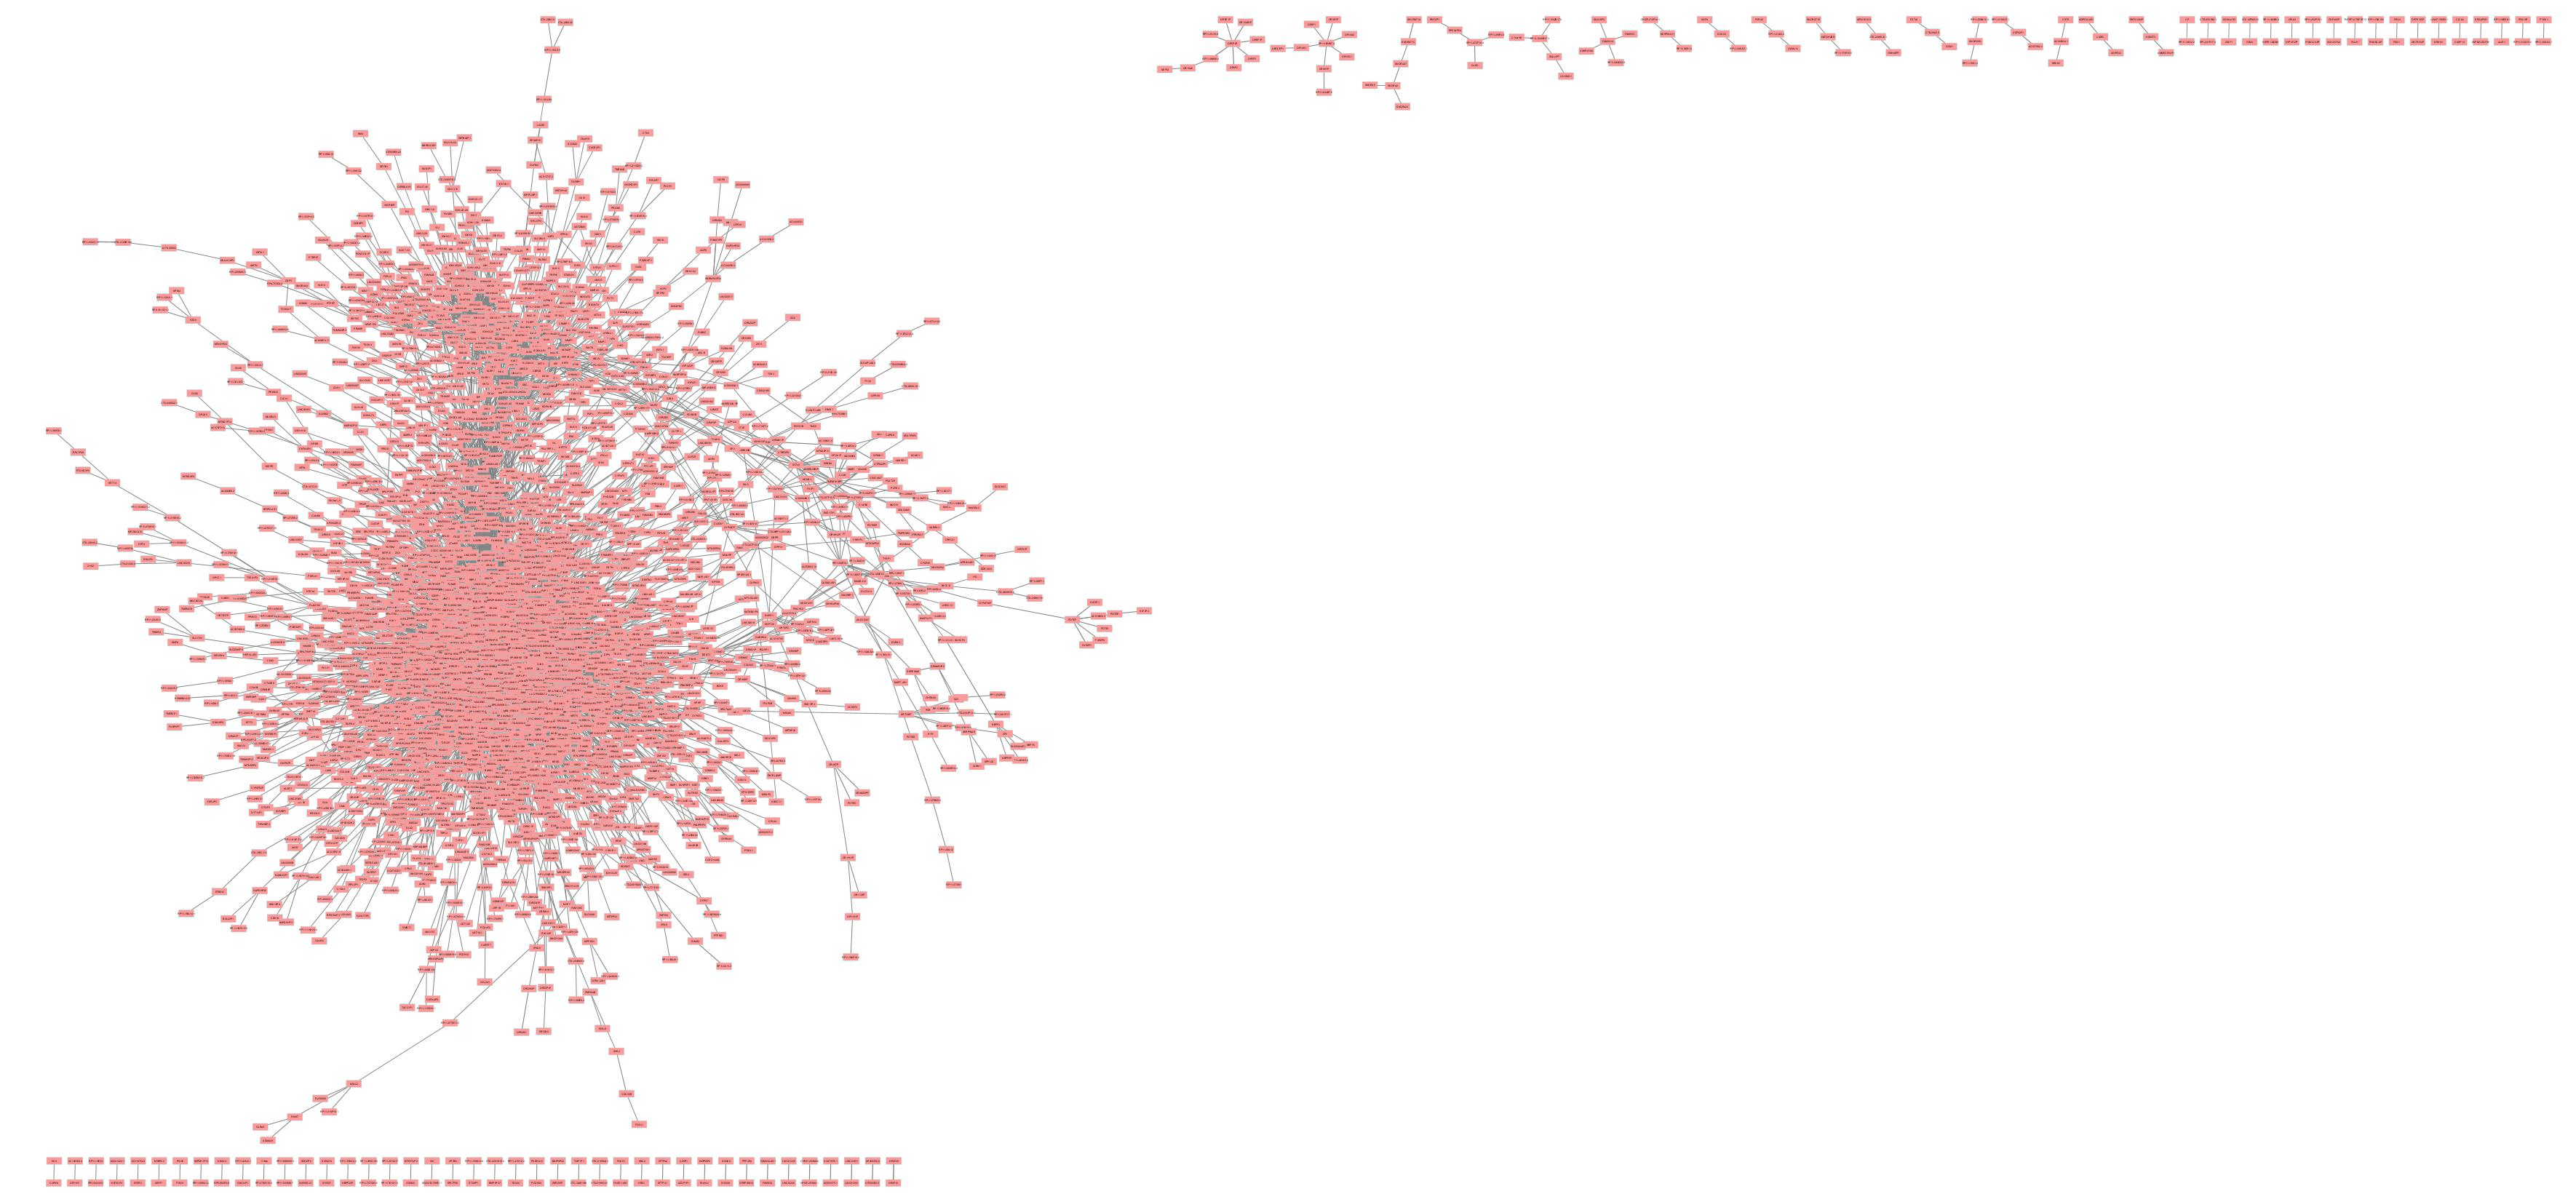

The data file committed next to this chart (first rows):
interaction, Kendall, name, NMI, selected, shared interaction, shared name, Spearman, Weight
OR4F16, 1.0, OR4F29, 1.0, false, OR4F16, OR4F29, 1.0, 1.0
RP11-20I23.11, 0.9169, CTD-3126B10.4, 0.9502, false, RP11-20I23.11, CTD-3126B10.4, 0.914, 0.927
AP000350.5, 0.8151, AP000350.6, 0.8346, false, AP000350.5, AP000350.6, 0.9403, 0.8633
LINC01293, 0.8183, LINC01291, 0.7799, false, LINC01293, LINC01291, 0.949, 0.8491
AC093642.3, 0.8452, AC093642.1, 0.7067, false, AC093642.3, AC093642.1, 0.9649, 0.8389
RP11-557C9.1, 0.825, RP11-88E18.1, 0.663, false, RP11-557C9.1, RP11-88E18.1, 0.9226, 0.8035
OR52E6, 0.8352, OR52E7P, 0.6689, false, OR52E6, OR52E7P, 0.9008, 0.8016
OR14C36, 0.8367, RP11-466J24.1, 0.6889, false, OR14C36, RP11-466J24.1, 0.878, 0.8012
RP11-494M8.4, 0.8256, OR5P4P, 0.6266, false, RP11-494M8.4, OR5P4P, 0.9456, 0.7993
ATP8A2P1, 0.792, RP11-20F24.2, 0.6628, false, ATP8A2P1, RP11-20F24.2, 0.9196, 0.7915
RN7SL314P, 0.7794, RP11-20F24.2, 0.6758, false, RN7SL314P, RP11-20F24.2, 0.9143, 0.7898
AC093375.1, 0.8066, AC073551.1, 0.6444, false, AC093375.1, AC073551.1, 0.9127, 0.7879
FAR2P1, 0.8022, POTEF, 0.6229, false, FAR2P1, POTEF, 0.9371, 0.7874
OR8K3, 0.7614, RP11-314N14.1, 0.7534, false, OR8K3, RP11-314N14.1, 0.8324, 0.7824
CH507-254M2.1, 0.7888, CH507-254M2.2, 0.6268, false, CH507-254M2.1, CH507-254M2.2, 0.9197, 0.7785
OR5P2, 0.7709, OR5P4P, 0.6359, false, OR5P2, OR5P4P, 0.9253, 0.7774
IGHA1, 0.7336, IGHV3-72, 0.6698, false, IGHA1, IGHV3-72, 0.8895, 0.7643
AMMECR1LP1, 0.7615, HS6ST3, 0.6362, false, AMMECR1LP1, HS6ST3, 0.8942, 0.764
IGHV3-11, 0.7247, IGHM, 0.671, false, IGHV3-11, IGHM, 0.8935, 0.7631
ZIC1, 0.7376, ZIC4, 0.6546, false, ZIC1, ZIC4, 0.896, 0.7627
OR14A2, 0.7681, RP11-634B7.4, 0.5944, false, OR14A2, RP11-634B7.4, 0.9234, 0.7619
SNORA71A, 0.7664, SNORA71C, 0.6049, false, SNORA71A, SNORA71C, 0.9144, 0.7619
ANKRD30BP1, 0.7487, RP11-527H14.4, 0.6472, false, ANKRD30BP1, RP11-527H14.4, 0.8893, 0.7617
GOLGA2P1, 0.7368, ZNF705A, 0.6587, false, GOLGA2P1, ZNF705A, 0.8872, 0.7609
ABCF2P1, 0.8011, HSPD1P15, 0.6081, false, ABCF2P1, HSPD1P15, 0.873, 0.7607
IGHV3-7, 0.7186, IGHV3-72, 0.6869, false, IGHV3-7, IGHV3-72, 0.8761, 0.7605
IGLV2-14, 0.7978, IGHM, 0.5573, false, IGLV2-14, IGHM, 0.9218, 0.759
LINC01019, 0.7655, POTEA, 0.6443, false, LINC01019, POTEA, 0.866, 0.7586
LINC00402, 0.7462, PAX5, 0.624, false, LINC00402, PAX5, 0.9044, 0.7582
KLF2P1, 0.7718, POTEF, 0.6044, false, KLF2P1, POTEF, 0.8966, 0.7576
FCRL2, 0.7376, PAX5, 0.6248, false, FCRL2, PAX5, 0.9089, 0.7571
MS4A1, 0.7591, PAX5, 0.6022, false, MS4A1, PAX5, 0.9077, 0.7563
LINC01226, 0.729, LINC01225, 0.6532, false, LINC01226, LINC01225, 0.8851, 0.7558
FAM83A, 0.7208, FAM83A-AS1, 0.6637, false, FAM83A, FAM83A-AS1, 0.8825, 0.7557
RP11-35J10.6, 0.7712, OR5P4P, 0.5793, false, RP11-35J10.6, OR5P4P, 0.9155, 0.7553
OR10AB1P, 0.7346, OR5P4P, 0.6183, false, OR10AB1P, OR5P4P, 0.9054, 0.7528
ZFP57, 0.7587, MOG, 0.5904, false, ZFP57, MOG, 0.9091, 0.7527
IGHG3, 0.7118, IGHM, 0.6692, false, IGHG3, IGHM, 0.8766, 0.7526
SERPINA10, 0.7419, PPP4R4, 0.6071, false, SERPINA10, PPP4R4, 0.9052, 0.7514
SNCA-AS1, 0.7437, RP11-165H23.1, 0.6306, false, SNCA-AS1, RP11-165H23.1, 0.8749, 0.7497
OR52N3P, 0.7305, OR52N1, 0.6655, false, OR52N3P, OR52N1, 0.8425, 0.7462
LINC00700, 0.7781, HSPD1P15, 0.6125, false, LINC00700, HSPD1P15, 0.847, 0.7459
IGHG1, 0.7419, IGHM, 0.6225, false, IGHG1, IGHM, 0.871, 0.7451
IGHV3-33, 0.7032, IGHM, 0.6772, false, IGHV3-33, IGHM, 0.8532, 0.7445
CNR2, 0.7333, PAX5, 0.6237, false, CNR2, PAX5, 0.8758, 0.7443
CTD-2331D11.4, 0.7259, CTD-2331D11.3, 0.6684, false, CTD-2331D11.4, CTD-2331D11.3, 0.8379, 0.744
BLK, 0.729, PAX5, 0.6036, false, BLK, PAX5, 0.898, 0.7435
ADIPOQ, 0.7462, CIDEC, 0.5885, false, ADIPOQ, CIDEC, 0.8935, 0.7428
IGKV4-1, 0.7204, IGHM, 0.6332, false, IGKV4-1, IGHM, 0.8734, 0.7423
RP11-1038A11.1, 0.7773, RP11-319E16.1, 0.5529, false, RP11-1038A11.1, RP11-319E16.1, 0.8948, 0.7417
OR5P1P, 0.7405, OR5P4P, 0.5813, false, OR5P1P, OR5P4P, 0.9007, 0.7408
S100A9, 0.7376, S100A8, 0.5818, false, S100A9, S100A8, 0.8984, 0.7393
ELAVL2, 0.7127, NOP56P2, 0.6225, false, ELAVL2, NOP56P2, 0.8809, 0.7387
RP11-131J3.1, 0.717, NBPF4, 0.6286, false, RP11-131J3.1, NBPF4, 0.8684, 0.738
KATNBL1P4, 0.746, LRRC3C, 0.6457, false, KATNBL1P4, LRRC3C, 0.8193, 0.737
GLDC, 0.7476, RP11-472F14.4, 0.5707, false, GLDC, RP11-472F14.4, 0.8915, 0.7366
GRPR, 0.7061, CYP2B7P, 0.6258, false, GRPR, CYP2B7P, 0.8773, 0.7364
RP11-513O17.3, 0.7379, HSPD1P15, 0.6174, false, RP11-513O17.3, HSPD1P15, 0.8533, 0.7362
IGHV3-21, 0.7104, IGHM, 0.6323, false, IGHV3-21, IGHM, 0.8634, 0.7354
AC013733.4, 0.7533, HSP90AB7P, 0.6037, false, AC013733.4, HSP90AB7P, 0.8477, 0.7349
... 14,823 more rows
